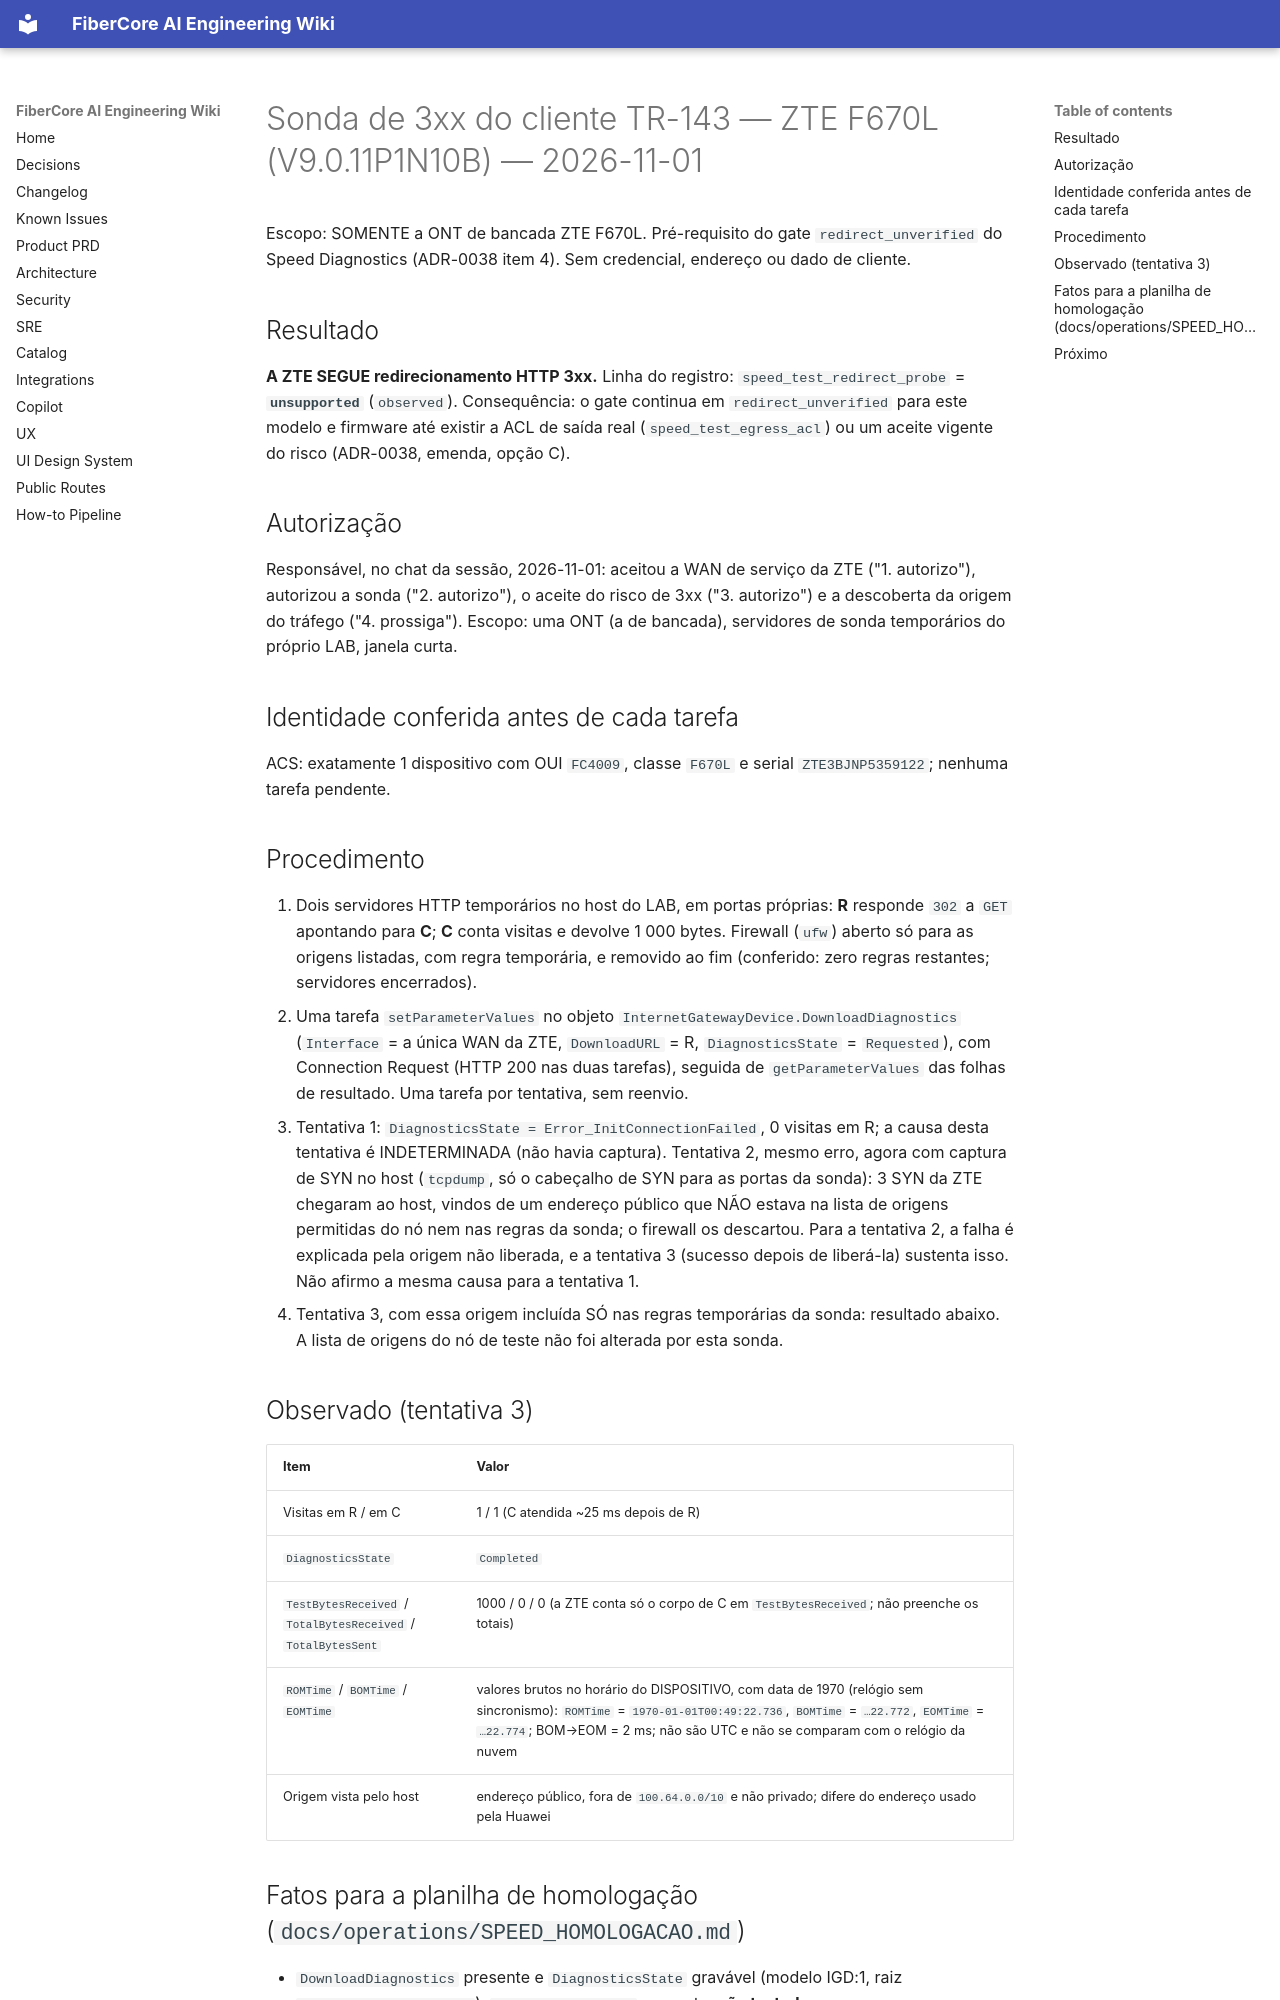

repository: keslleykledston/44-fibercore_ai · page: wiki/bench/H-speed-sonda-3xx-zte-f670l-2026-11-01/index.html · generator: mkdocs

# Sonda de 3xx do cliente TR-143 — ZTE F670L (V9.0.11P1N10B) — 2026-11-01

Escopo: SOMENTE a ONT de bancada ZTE F670L. Pré-requisito do gate `redirect_unverified` do Speed Diagnostics (ADR-0038 item 4). Sem credencial, endereço ou dado de cliente.

## Resultado
**A ZTE SEGUE redirecionamento HTTP 3xx.** Linha do registro: `speed_test_redirect_probe` = **`unsupported`** (`observed`). Consequência: o gate continua em `redirect_unverified` para este modelo e firmware até existir a ACL de saída real (`speed_test_egress_acl`) ou um aceite vigente do risco (ADR-0038, emenda, opção C).

## Autorização
Responsável, no chat da sessão, 2026-11-01: aceitou a WAN de serviço da ZTE ("1. autorizo"), autorizou a sonda ("2. autorizo"), o aceite do risco de 3xx ("3. autorizo") e a descoberta da origem do tráfego ("4. prossiga"). Escopo: uma ONT (a de bancada), servidores de sonda temporários do próprio LAB, janela curta.

## Identidade conferida antes de cada tarefa
ACS: exatamente 1 dispositivo com OUI `FC4009`, classe `F670L` e serial `ZTE3BJNP5359122`; nenhuma tarefa pendente.

## Procedimento
1. Dois servidores HTTP temporários no host do LAB, em portas próprias: **R** responde `302` a `GET` apontando para **C**; **C** conta visitas e devolve 1 000 bytes. Firewall (`ufw`) aberto só para as origens listadas, com regra temporária, e removido ao fim (conferido: zero regras restantes; servidores encerrados).
2. Uma tarefa `setParameterValues` no objeto `InternetGatewayDevice.DownloadDiagnostics` (`Interface` = a única WAN da ZTE, `DownloadURL` = R, `DiagnosticsState` = `Requested`), com Connection Request (HTTP 200 nas duas tarefas), seguida de `getParameterValues` das folhas de resultado. Uma tarefa por tentativa, sem reenvio.
3. Tentativa 1: `DiagnosticsState = Error_InitConnectionFailed`, 0 visitas em R; a causa desta tentativa é INDETERMINADA (não havia captura). Tentativa 2, mesmo erro, agora com captura de SYN no host (`tcpdump`, só o cabeçalho de SYN para as portas da sonda): 3 SYN da ZTE chegaram ao host, vindos de um endereço público que NÃO estava na lista de origens permitidas do nó nem nas regras da sonda; o firewall os descartou. Para a tentativa 2, a falha é explicada pela origem não liberada, e a tentativa 3 (sucesso depois de liberá-la) sustenta isso. Não afirmo a mesma causa para a tentativa 1.
4. Tentativa 3, com essa origem incluída SÓ nas regras temporárias da sonda: resultado abaixo. A lista de origens do nó de teste não foi alterada por esta sonda.

## Observado (tentativa 3)
| Item | Valor |
|---|---|
| Visitas em R / em C | 1 / 1 (C atendida ~25 ms depois de R) |
| `DiagnosticsState` | `Completed` |
| `TestBytesReceived` / `TotalBytesReceived` / `TotalBytesSent` | 1000 / 0 / 0 (a ZTE conta só o corpo de C em `TestBytesReceived`; não preenche os totais) |
| `ROMTime` / `BOMTime` / `EOMTime` | valores brutos no horário do DISPOSITIVO, com data de 1970 (relógio sem sincronismo): `ROMTime` = `1970-01-01T00:49:22.736`, `BOMTime` = `…22.772`, `EOMTime` = `…22.774`; BOM→EOM = 2 ms; não são UTC e não se comparam com o relógio da nuvem |
| Origem vista pelo host | endereço público, fora de `100.64.0.0/10` e não privado; difere do endereço usado pela Huawei |
